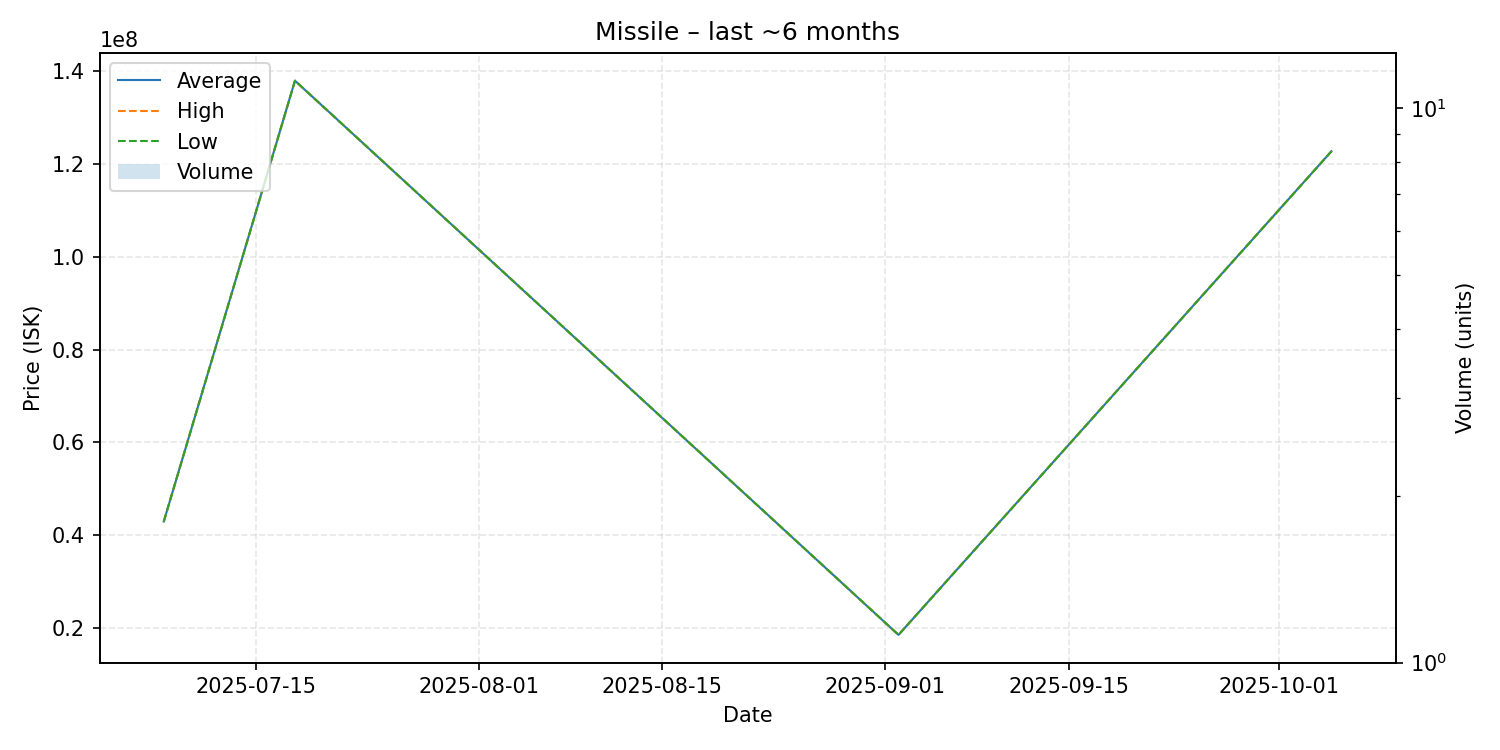

The table this chart was drawn from, first rows:
date, average, highest, lowest, order_count, volume
2025-07-08, 42940000, 42940000, 42940000, 1, 1
2025-07-18, 137900000, 137900000, 137900000, 1, 1
2025-09-02, 18530000, 18530000, 18530000, 1, 1
2025-10-05, 122700000, 122700000, 122700000, 1, 1
